Labelled photos from "new622", an image-classification folder in ztlmememe/Phase-Detection-Methods-for-Alzheimer-s-disease-. The possible labels are: mild demented, moderate demented, non demented, very mild demented.

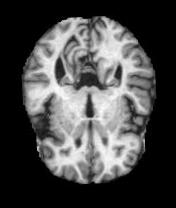
Label: non demented

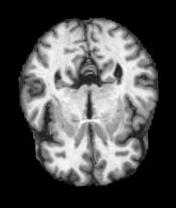
Label: very mild demented

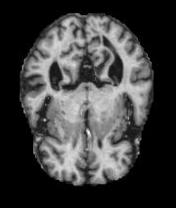
Label: very mild demented

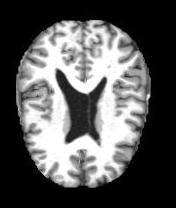
Label: non demented

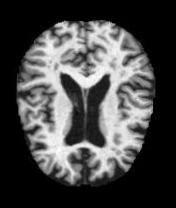
Label: mild demented

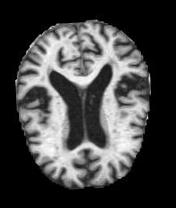
Label: mild demented
